Image classification data set "Private" (Slade-99/Deep_Learning on GitHub). Class labels (3): abnormal, normal, pneumonia.

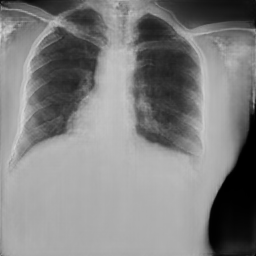
Label: normal

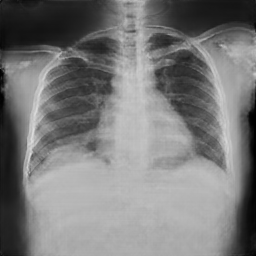
Label: normal

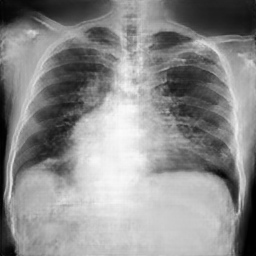
Label: abnormal

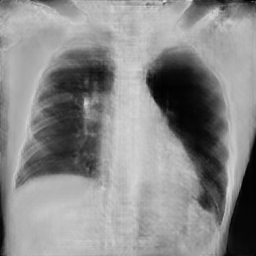
Label: pneumonia

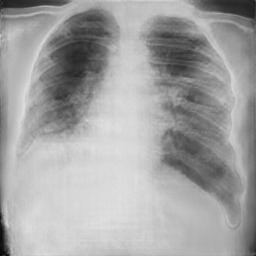
Label: pneumonia

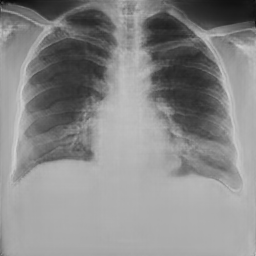
Label: normal
